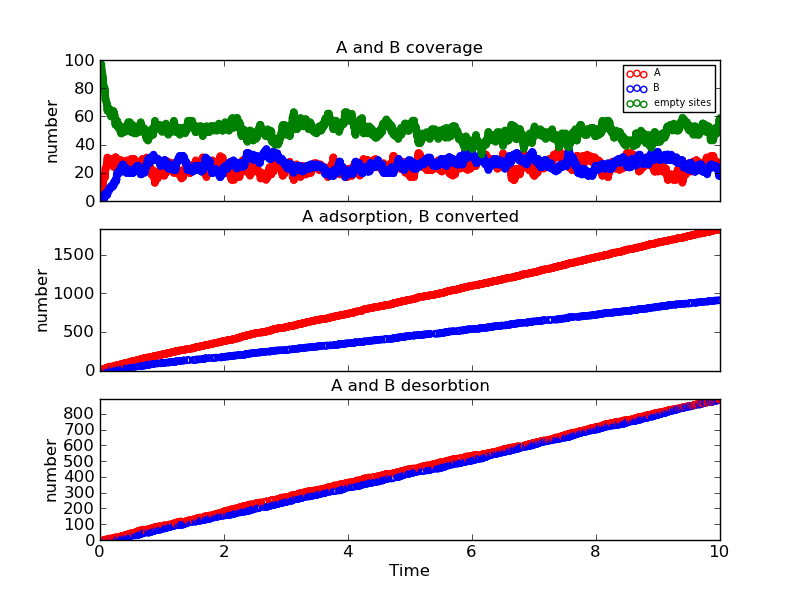

The table this chart was drawn from, first rows:
Time (ps), Event, x position, y position, Running Coverage - A, Running Coverage - B, empty sites, % coverage
0.0, start, 0, 0, 0, 0, 100, 100.0
0.0006027, k_A, 18, 14, 1, 0, 99, 99.0
0.003469, k_A, 8, 6, 2, 0, 98, 98.0
0.02305, k_A, 0, 0, 3, 0, 97, 97.0
0.02344, k_A, 10, 16, 4, 0, 96, 96.0
0.02345, k_A, 18, 18, 5, 0, 95, 95.0
0.02422, k_A, 10, 14, 6, 0, 94, 94.0
0.02958, k_A, 2, 2, 7, 0, 93, 93.0
0.03085, k_A, 2, 12, 8, 0, 92, 92.0
0.03511, k_A, 14, 2, 9, 0, 91, 91.0
0.03594, k_A, 6, 14, 10, 0, 90, 90.0
0.03672, k_AB, 6, 14, 9, 1, 90, 90.0
0.04432, k_A, 8, 0, 10, 1, 89, 89.0
0.04609, k_A, 16, 8, 11, 1, 88, 88.0
0.04979, k_A, 0, 4, 12, 1, 87, 87.0
0.0514, k_A, 0, 10, 13, 1, 86, 86.0
0.05282, k_A, 8, 10, 14, 1, 85, 85.0
0.05305, k_A, 0, 18, 15, 1, 84, 84.0
0.05373, k_AB, 10, 14, 14, 2, 84, 84.0
0.05445, k_A, 8, 14, 15, 2, 83, 83.0
0.05474, k_A, 16, 16, 16, 2, 82, 82.0
0.05486, k_A, 8, 18, 17, 2, 81, 81.0
0.05949, k_A, 4, 2, 18, 2, 80, 80.0
0.0599, k_Ax, 10, 16, 17, 2, 81, 81.0
0.06291, k_A, 10, 4, 18, 2, 80, 80.0
0.06789, k_Ax, 2, 2, 17, 2, 81, 81.0
0.07084, k_A, 12, 4, 18, 2, 80, 80.0
0.07555, k_AB, 4, 2, 17, 3, 80, 80.0
0.07702, k_A, 4, 10, 18, 3, 79, 79.0
0.07836, k_AB, 8, 10, 17, 4, 79, 79.0
0.08126, k_A, 14, 4, 18, 4, 78, 78.0
0.08155, k_AB, 16, 16, 17, 5, 78, 78.0
0.0826, k_A, 4, 12, 18, 5, 77, 77.0
0.08268, k_A, 14, 18, 19, 5, 76, 76.0
0.08543, k_A, 16, 4, 20, 5, 75, 75.0
0.08602, k_A, 14, 14, 21, 5, 74, 74.0
0.08732, k_A, 10, 10, 22, 5, 73, 73.0
0.08737, k_A, 16, 18, 23, 5, 72, 72.0
0.0887, k_Ax, 10, 10, 22, 5, 73, 73.0
0.08933, k_A, 12, 14, 23, 5, 72, 72.0
0.09791, k_A, 2, 0, 24, 5, 71, 71.0
0.1032, k_A, 14, 0, 25, 5, 70, 70.0
0.1078, k_A, 2, 2, 26, 5, 69, 69.0
0.1102, k_A, 18, 4, 27, 5, 68, 68.0
0.1109, k_Bx, 10, 14, 27, 4, 69, 69.0
0.1118, k_AB, 4, 12, 26, 5, 69, 69.0
0.1135, k_A, 10, 8, 27, 5, 68, 68.0
0.1154, k_A, 14, 6, 28, 5, 67, 67.0
0.1177, k_A, 0, 6, 29, 5, 66, 66.0
0.1185, k_A, 16, 12, 30, 5, 65, 65.0
0.1194, k_A, 10, 12, 31, 5, 64, 64.0
0.12, k_Ax, 8, 14, 30, 5, 65, 65.0
0.1216, k_AB, 10, 8, 29, 6, 65, 65.0
0.1235, k_AB, 14, 6, 28, 7, 65, 65.0
0.1252, k_A, 6, 8, 29, 7, 64, 64.0
0.1266, k_Ax, 0, 10, 28, 7, 65, 65.0
0.1281, k_A, 12, 8, 29, 7, 64, 64.0
0.1289, k_Ax, 16, 12, 28, 7, 65, 65.0
0.1312, k_Ax, 0, 6, 27, 7, 66, 66.0
0.1407, k_AB, 0, 0, 26, 8, 66, 66.0
... 4,469 more rows
